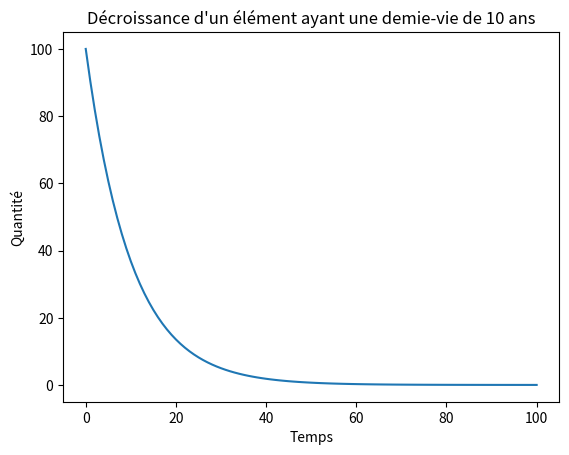

Generate this figure with matplotlib:
import math
import matplotlib.pyplot as plt

# Fonction retournant la masse finale d'un échantillon en fonction
# de sa masse initiale, du temps et de la demi-vie
def calculer_decroissance_exponentielle(m0, t, demi_vie):
    return m0 * math.exp(-t / demi_vie)

# Variables
m0 = 100
demi_vie = 10
t = 0
pas = 1

# Création des listes
temps = []
masses = []

# Remplissage des listes
while t <= 100:
    temps.append(t)
    masses.append(calculer_decroissance_exponentielle(m0, t, demi_vie))
    t += pas

# Affichage du graphique
plt.plot(temps, masses)
plt.title(f"Décroissance d'un élément ayant une demie-vie de {demi_vie} ans")
plt.xlabel("Temps")
plt.ylabel("Quantité")
plt.show()